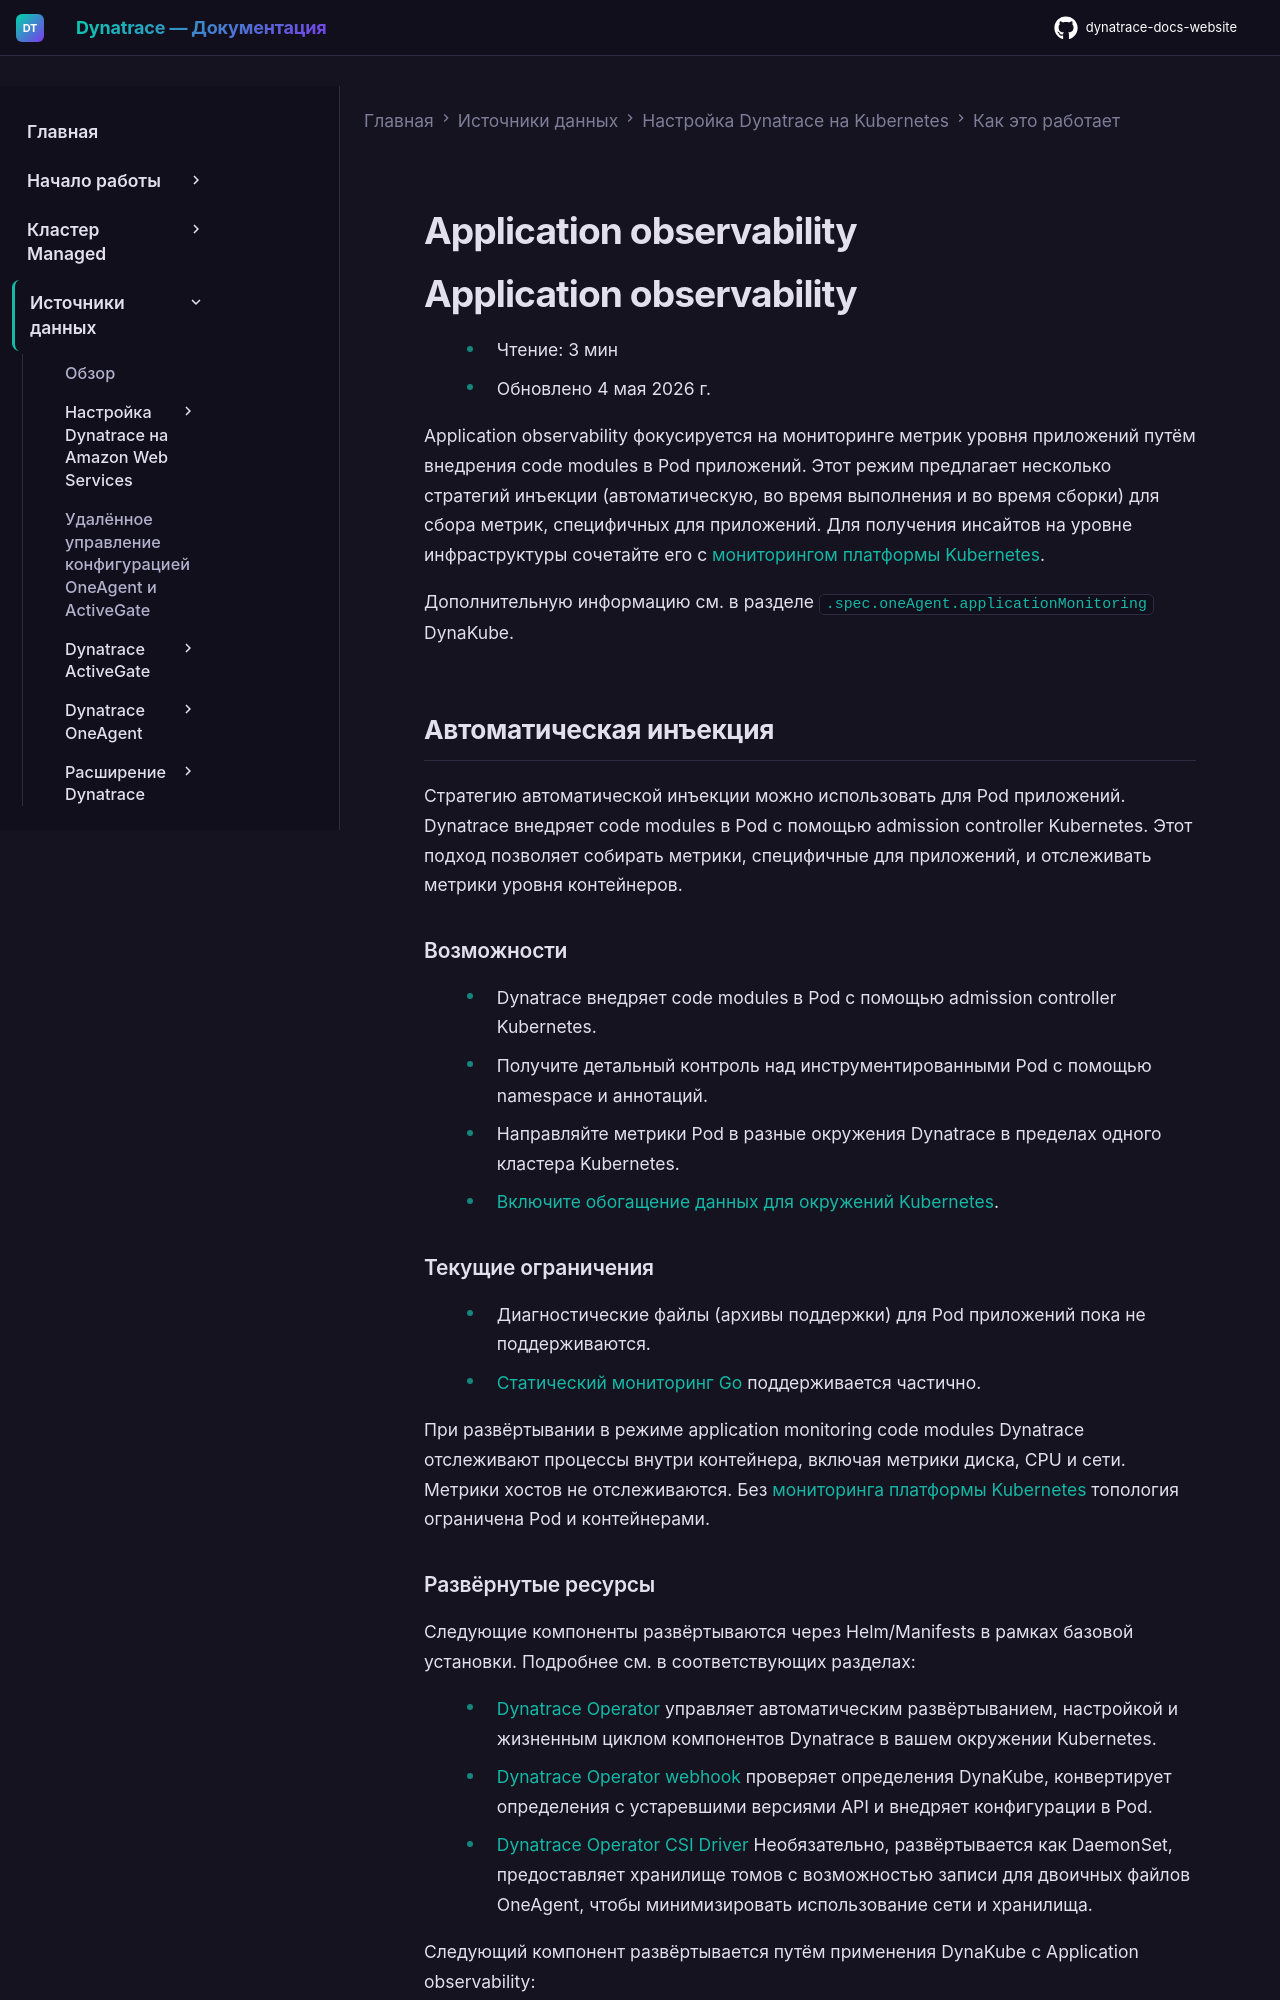

repository: Yerkebulan-Ardabayev/dynatrace-docs-website · page: managed-ru/ingest-from/setup-on-k8s/how-it-works/application-monitoring/index.html · generator: mkdocs

---
title: Application observability
source: https://docs.dynatrace.com/managed/ingest-from/setup-on-k8s/how-it-works/application-monitoring
scraped: 2026-05-12T11:23:30.246439
---

# Application observability

# Application observability

* Чтение: 3 мин
* Обновлено 4 мая 2026 г.

Application observability фокусируется на мониторинге метрик уровня приложений путём внедрения code modules в Pod приложений. Этот режим предлагает несколько стратегий инъекции (автоматическую, во время выполнения и во время сборки) для сбора метрик, специфичных для приложений. Для получения инсайтов на уровне инфраструктуры сочетайте его с [мониторингом платформы Kubernetes](/managed/ingest-from/setup-on-k8s/how-it-works/kubernetes-monitoring "Подробное описание мониторинга платформы Kubernetes с помощью Dynatrace Operator.").

Дополнительную информацию см. в разделе [`.spec.oneAgent.applicationMonitoring`](/managed/ingest-from/setup-on-k8s/reference/dynakube-parameters "Список доступных параметров для настройки Dynatrace Operator в Kubernetes.") DynaKube.

## Автоматическая инъекция

Стратегию автоматической инъекции можно использовать для Pod приложений. Dynatrace внедряет code modules в Pod с помощью admission controller Kubernetes. Этот подход позволяет собирать метрики, специфичные для приложений, и отслеживать метрики уровня контейнеров.

### Возможности

* Dynatrace внедряет code modules в Pod с помощью admission controller Kubernetes.
* Получите детальный контроль над инструментированными Pod с помощью namespace и аннотаций.
* Направляйте метрики Pod в разные окружения Dynatrace в пределах одного кластера Kubernetes.
* [Включите обогащение данных для окружений Kubernetes](/managed/ingest-from/extend-dynatrace/extend-data#dynatrace-kubernetes-operator "Узнайте, как автоматически обогащать данные телеметрии полями, специфичными для Dynatrace.").

### Текущие ограничения

* Диагностические файлы (архивы поддержки) для Pod приложений пока не поддерживаются.
* [Статический мониторинг Go](/managed/ingest-from/technology-support/application-software/go/support/go-known-limitations#static-monitoring "Узнайте об ограничениях поддержки Go и способах их обхода.") поддерживается частично.

При развёртывании в режиме application monitoring code modules Dynatrace отслеживают процессы внутри контейнера, включая метрики диска, CPU и сети. Метрики хостов не отслеживаются. Без [мониторинга платформы Kubernetes](#kubernetes-monitoring) топология ограничена Pod и контейнерами.
